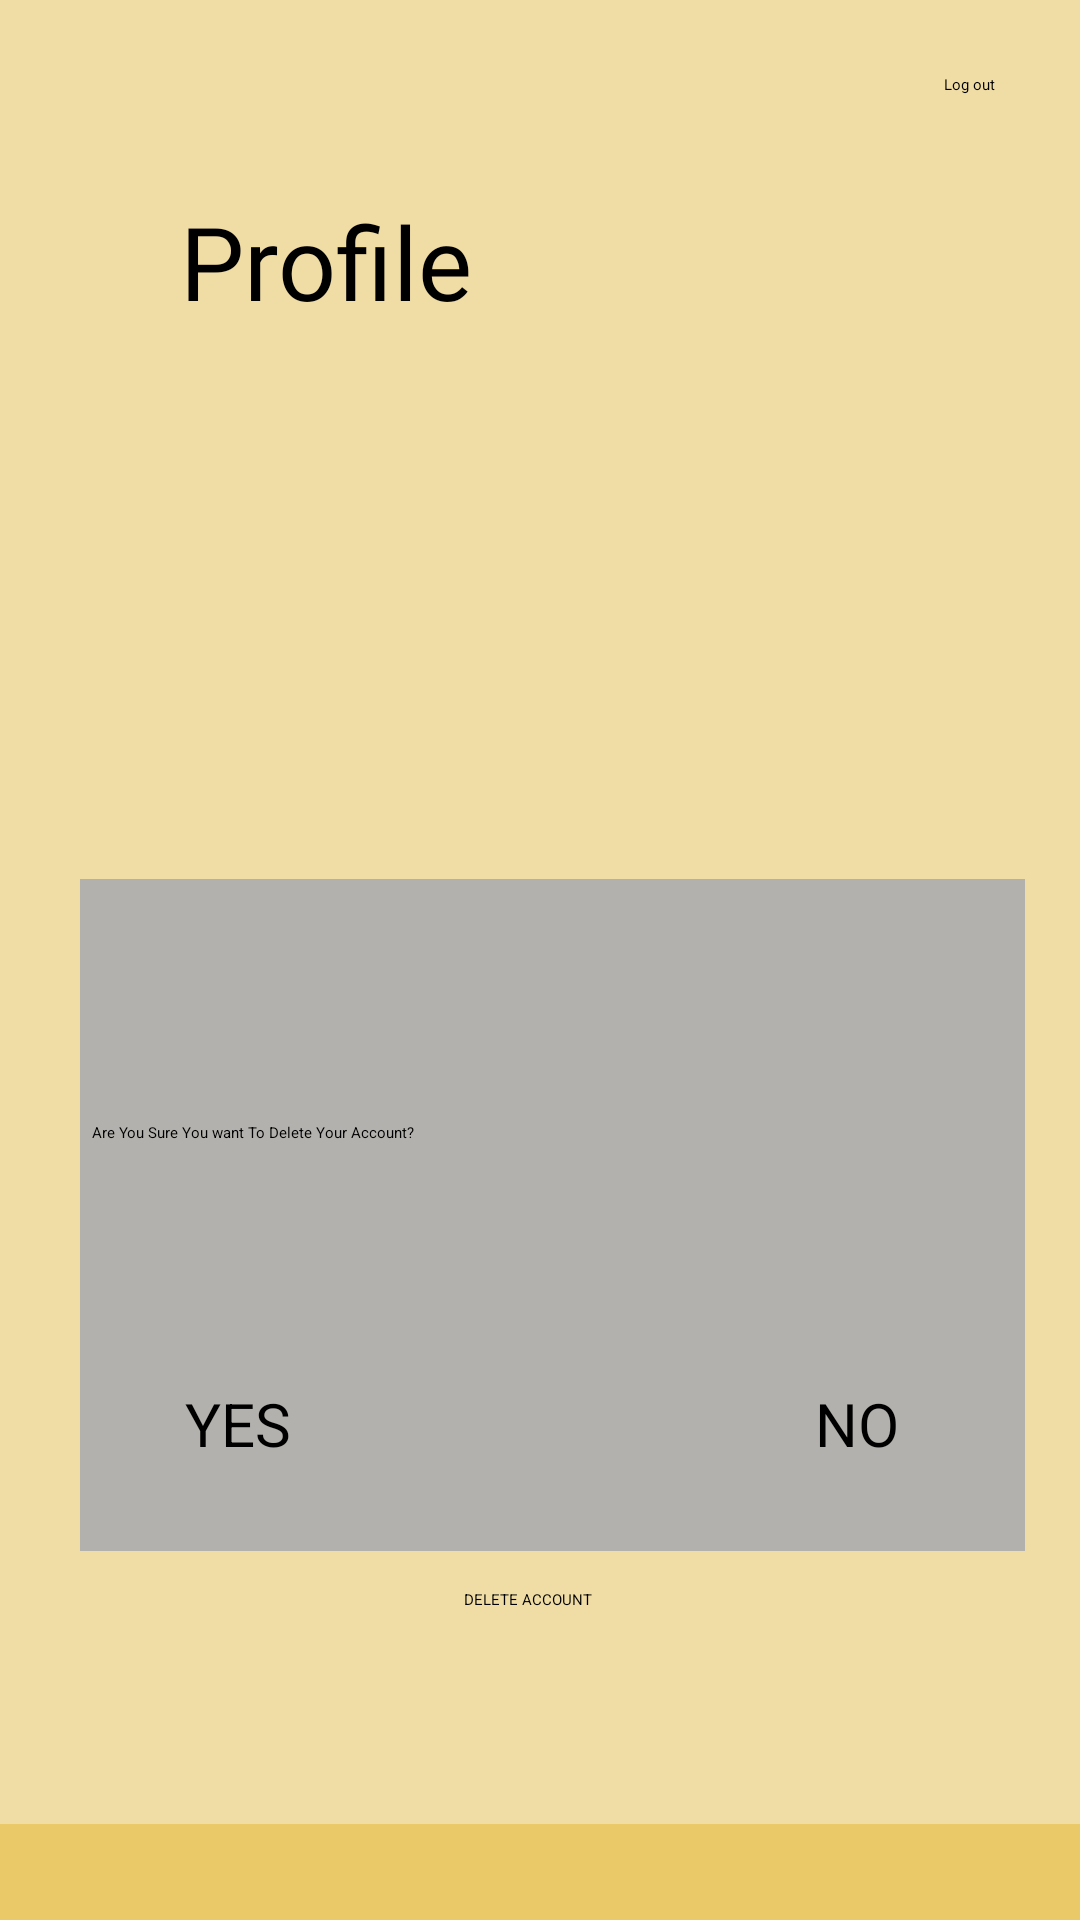

Android layout source for this screen:
<!-- AndroidManifest.xml: application theme Theme.LabExam02 -->
<!-- res/layout/activity_profile2.xml -->
<?xml version="1.0" encoding="utf-8"?>
<androidx.constraintlayout.widget.ConstraintLayout xmlns:android="http://schemas.android.com/apk/res/android"
    xmlns:app="http://schemas.android.com/apk/res-auto"
    xmlns:tools="http://schemas.android.com/tools"
    android:id="@+id/profile1"
    android:layout_width="match_parent"
    android:layout_height="match_parent"
    android:background="@color/layout_color"
    tools:context=".profile1" >

    <Button
        android:id="@+id/lo1"
        android:layout_width="wrap_content"
        android:layout_height="wrap_content"
        android:backgroundTint="@color/lo1"
        android:text="@string/lo1"
        android:textColor="@color/lo1txt"
        app:layout_constraintBottom_toBottomOf="parent"
        app:layout_constraintEnd_toEndOf="parent"
        app:layout_constraintHorizontal_bias="0.917"
        app:layout_constraintStart_toStartOf="parent"
        app:layout_constraintTop_toTopOf="parent"
        app:layout_constraintVertical_bias="0.039" />

    <TextView
        android:id="@+id/pro1"
        android:layout_width="127dp"
        android:layout_height="54dp"
        android:fontFamily="@font/abril_fatface"
        android:text="@string/pro1"
        android:textColor="@color/pro1"
        android:textSize="34sp"
        app:layout_constraintBottom_toBottomOf="parent"
        app:layout_constraintEnd_toEndOf="parent"
        app:layout_constraintHorizontal_bias="0.257"
        app:layout_constraintStart_toStartOf="parent"
        app:layout_constraintTop_toTopOf="parent"
        app:layout_constraintVertical_bias="0.11" />


    <ImageView
        android:id="@+id/imageView8"
        android:layout_width="wrap_content"
        android:layout_height="wrap_content"
        android:layout_marginTop="136dp"
        app:layout_constraintEnd_toEndOf="parent"
        app:layout_constraintHorizontal_bias="0.498"
        app:layout_constraintStart_toStartOf="parent"
        app:layout_constraintTop_toTopOf="parent"
        app:srcCompat="@drawable/pic" />
    <LinearLayout
        android:id="@+id/footer"
        android:layout_width="422dp"
        android:layout_height="32dp"
        android:layout_marginEnd="1dp"
        android:background="@color/footer"
        android:orientation="horizontal"
        app:layout_constraintBottom_toBottomOf="parent"
        app:layout_constraintEnd_toEndOf="parent"
        app:layout_constraintStart_toStartOf="parent"

        >

        <ImageButton
            android:id="@+id/imageButton"
            android:layout_width="30dp"
            android:layout_height="30dp"
            android:layout_marginStart="5dp"
            android:layout_marginBottom="8dp"
            android:layout_weight="1"
            android:background="@android:color/transparent"
            android:scaleType="fitCenter"
            app:layout_constraintBottom_toBottomOf="parent"

            app:srcCompat="@drawable/home2" />

        <ImageButton
            android:id="@+id/imageButton3"
            android:layout_width="30dp"
            android:layout_height="30dp"
            android:layout_marginStart="5dp"
            android:layout_marginBottom="8dp"
            android:layout_weight="1"
            android:background="@android:color/transparent"
            android:scaleType="fitCenter"
            app:layout_constraintBottom_toBottomOf="parent"
            app:srcCompat="@drawable/search2" />

        <ImageButton
            android:id="@+id/imageButton4"
            android:layout_width="30dp"
            android:layout_height="30dp"
            android:layout_marginStart="5dp"
            android:layout_marginBottom="8dp"
            android:layout_weight="1"
            android:background="@android:color/transparent"
            android:scaleType="fitCenter"
            app:layout_constraintBottom_toBottomOf="parent"
            app:srcCompat="@drawable/cart2" />

        <ImageButton
            android:id="@+id/imageButton5"
            android:layout_width="30dp"
            android:layout_height="30dp"
            android:layout_marginStart="5dp"
            android:layout_marginBottom="8dp"
            android:layout_weight="1"
            android:background="@android:color/transparent"
            android:scaleType="fitCenter"
            app:layout_constraintBottom_toBottomOf="parent"
            app:srcCompat="@drawable/user2" />
    </LinearLayout>


    <EditText
        android:id="@+id/username"
        android:layout_width="wrap_content"
        android:layout_height="wrap_content"
        android:ems="10"
        android:inputType="text"
        android:text="@string/username"
        android:textColor="@color/details"
        android:textSize="20sp"
        app:layout_constraintBottom_toBottomOf="parent"
        app:layout_constraintEnd_toEndOf="@+id/email"
        app:layout_constraintHorizontal_bias="1.0"
        app:layout_constraintStart_toStartOf="@+id/email"
        app:layout_constraintTop_toTopOf="parent"
        app:layout_constraintVertical_bias="0.472" />

    <EditText
        android:id="@+id/password"
        android:layout_width="wrap_content"
        android:layout_height="wrap_content"
        android:ems="10"
        android:inputType="textPassword"
        android:text="@string/password"
        android:textColor="@color/details"
        android:textSize="20sp"
        app:layout_constraintBottom_toBottomOf="@+id/footer"
        app:layout_constraintEnd_toEndOf="@+id/email"
        app:layout_constraintHorizontal_bias="0.497"
        app:layout_constraintStart_toStartOf="@+id/email"
        app:layout_constraintTop_toTopOf="parent"
        app:layout_constraintVertical_bias="0.652" />

    <EditText
        android:id="@+id/email"
        android:layout_width="wrap_content"
        android:layout_height="wrap_content"
        android:ems="10"
        android:inputType="textEmailAddress"
        android:text="@string/email"
        android:textColor="@color/details"
        android:textSize="20sp"
        app:layout_constraintBottom_toBottomOf="@+id/footer"
        app:layout_constraintEnd_toEndOf="parent"
        app:layout_constraintHorizontal_bias="0.497"
        app:layout_constraintStart_toStartOf="parent"
        app:layout_constraintTop_toTopOf="parent"
        app:layout_constraintVertical_bias="0.561" />

    <Button
        android:id="@+id/update"
        android:layout_width="wrap_content"
        android:layout_height="wrap_content"
        android:backgroundTint="@color/updatebtn"
        android:text="@string/update"
        app:layout_constraintBottom_toBottomOf="parent"
        app:layout_constraintEnd_toEndOf="parent"
        app:layout_constraintHorizontal_bias="0.487"
        app:layout_constraintStart_toStartOf="parent"
        app:layout_constraintTop_toTopOf="parent"
        app:layout_constraintVertical_bias="0.747" />

    <Button
        android:id="@+id/delete"
        android:layout_width="wrap_content"
        android:layout_height="wrap_content"
        android:backgroundTint="@color/deletebtn"
        android:text="@string/delete"
        app:layout_constraintBottom_toBottomOf="@+id/footer"
        app:layout_constraintEnd_toEndOf="@+id/update"
        app:layout_constraintHorizontal_bias="0.481"
        app:layout_constraintStart_toStartOf="@+id/update"
        app:layout_constraintTop_toTopOf="parent"
        app:layout_constraintVertical_bias="0.837" />

    <androidx.constraintlayout.widget.ConstraintLayout
        android:id="@+id/con"
        android:layout_width="315dp"
        android:layout_height="224dp"
        android:background="@color/con"
        app:layout_constraintBottom_toBottomOf="parent"
        app:layout_constraintEnd_toEndOf="parent"
        app:layout_constraintHorizontal_bias="0.593"
        app:layout_constraintStart_toStartOf="parent"
        app:layout_constraintTop_toTopOf="parent"
        app:layout_constraintVertical_bias="0.704">

        <ImageView
            android:id="@+id/imageView9"
            android:layout_width="wrap_content"
            android:layout_height="wrap_content"
            app:layout_constraintBottom_toBottomOf="parent"
            app:layout_constraintEnd_toEndOf="parent"
            app:layout_constraintStart_toStartOf="parent"
            app:layout_constraintTop_toTopOf="parent"
            app:layout_constraintVertical_bias="0.099"
            app:srcCompat="@drawable/_16514_warning_icon" />

        <TextView
            android:id="@+id/warning"
            android:layout_width="307dp"
            android:layout_height="39dp"
            android:text="@string/warning"
            android:textColor="@color/warning"
            app:layout_constraintBottom_toBottomOf="parent"
            app:layout_constraintEnd_toEndOf="parent"
            app:layout_constraintStart_toStartOf="parent"
            app:layout_constraintTop_toTopOf="parent"
            app:layout_constraintVertical_bias="0.437" />

        <Button
            android:id="@+id/yes"
            android:layout_width="wrap_content"
            android:layout_height="wrap_content"
            android:backgroundTint="@color/yesbtn"
            android:text="@string/yes"
            android:textColor="@color/yes"
            android:textSize="20sp"
            app:layout_constraintBottom_toBottomOf="parent"
            app:layout_constraintEnd_toEndOf="@+id/warning"
            app:layout_constraintHorizontal_bias="0.114"
            app:layout_constraintStart_toStartOf="@+id/warning"
            app:layout_constraintTop_toTopOf="parent"
            app:layout_constraintVertical_bias="0.852" />

        <Button
            android:id="@+id/no"
            android:layout_width="wrap_content"
            android:layout_height="wrap_content"
            android:backgroundTint="@color/nobtn"
            android:text="@string/no"
            android:textColor="@color/no"
            android:textSize="20sp"
            app:layout_constraintBottom_toBottomOf="parent"
            app:layout_constraintEnd_toEndOf="parent"
            app:layout_constraintHorizontal_bias="0.852"
            app:layout_constraintStart_toStartOf="@+id/warning"
            app:layout_constraintTop_toTopOf="parent"
            app:layout_constraintVertical_bias="0.852" />
    </androidx.constraintlayout.widget.ConstraintLayout>

</androidx.constraintlayout.widget.ConstraintLayout>
<!-- resources referenced by this layout -->
<resources>
  <color name="con">#b3b1ad</color>
  <color name="deletebtn">#B10101</color>
  <color name="details">#000000</color>
  <color name="footer">#EAC968</color>
  <color name="layout_color">#F0DDA5</color>
  <color name="lo1">#F0DDA5</color>
  <color name="lo1txt">#000000</color>
  <color name="no">#000000</color>
  <color name="nobtn">#AE0505</color>
  <color name="pro1">#000000</color>
  <color name="updatebtn">#04C10C</color>
  <color name="warning">#000000</color>
  <color name="yes">#000000</color>
  <color name="yesbtn">#049F0B</color>
  <!-- drawable cart2: webp bitmap (drawable, 450 bytes) -->
  <!-- drawable home2: webp bitmap (drawable, 246 bytes) -->
  <!-- drawable pic: jpeg bitmap (drawable, 3732 bytes) -->
  <string name="delete" translatable="false">DELETE ACCOUNT</string>
  <string name="email" translatable="false">john001@gmai.com</string>
  <string name="lo1" translatable="false">Log out</string>
  <string name="no" translatable="false">NO</string>
  <string name="password" translatable="false">........</string>
  <string name="pro1" translatable="false">Profile</string>
  <string name="update" translatable="false">UPDATE ACCOUNT</string>
  <string name="username" translatable="false">john001</string>
  <string name="warning" translatable="false">Are You Sure You want To Delete Your Account?</string>
  <string name="yes" translatable="false">YES</string>
</resources>
